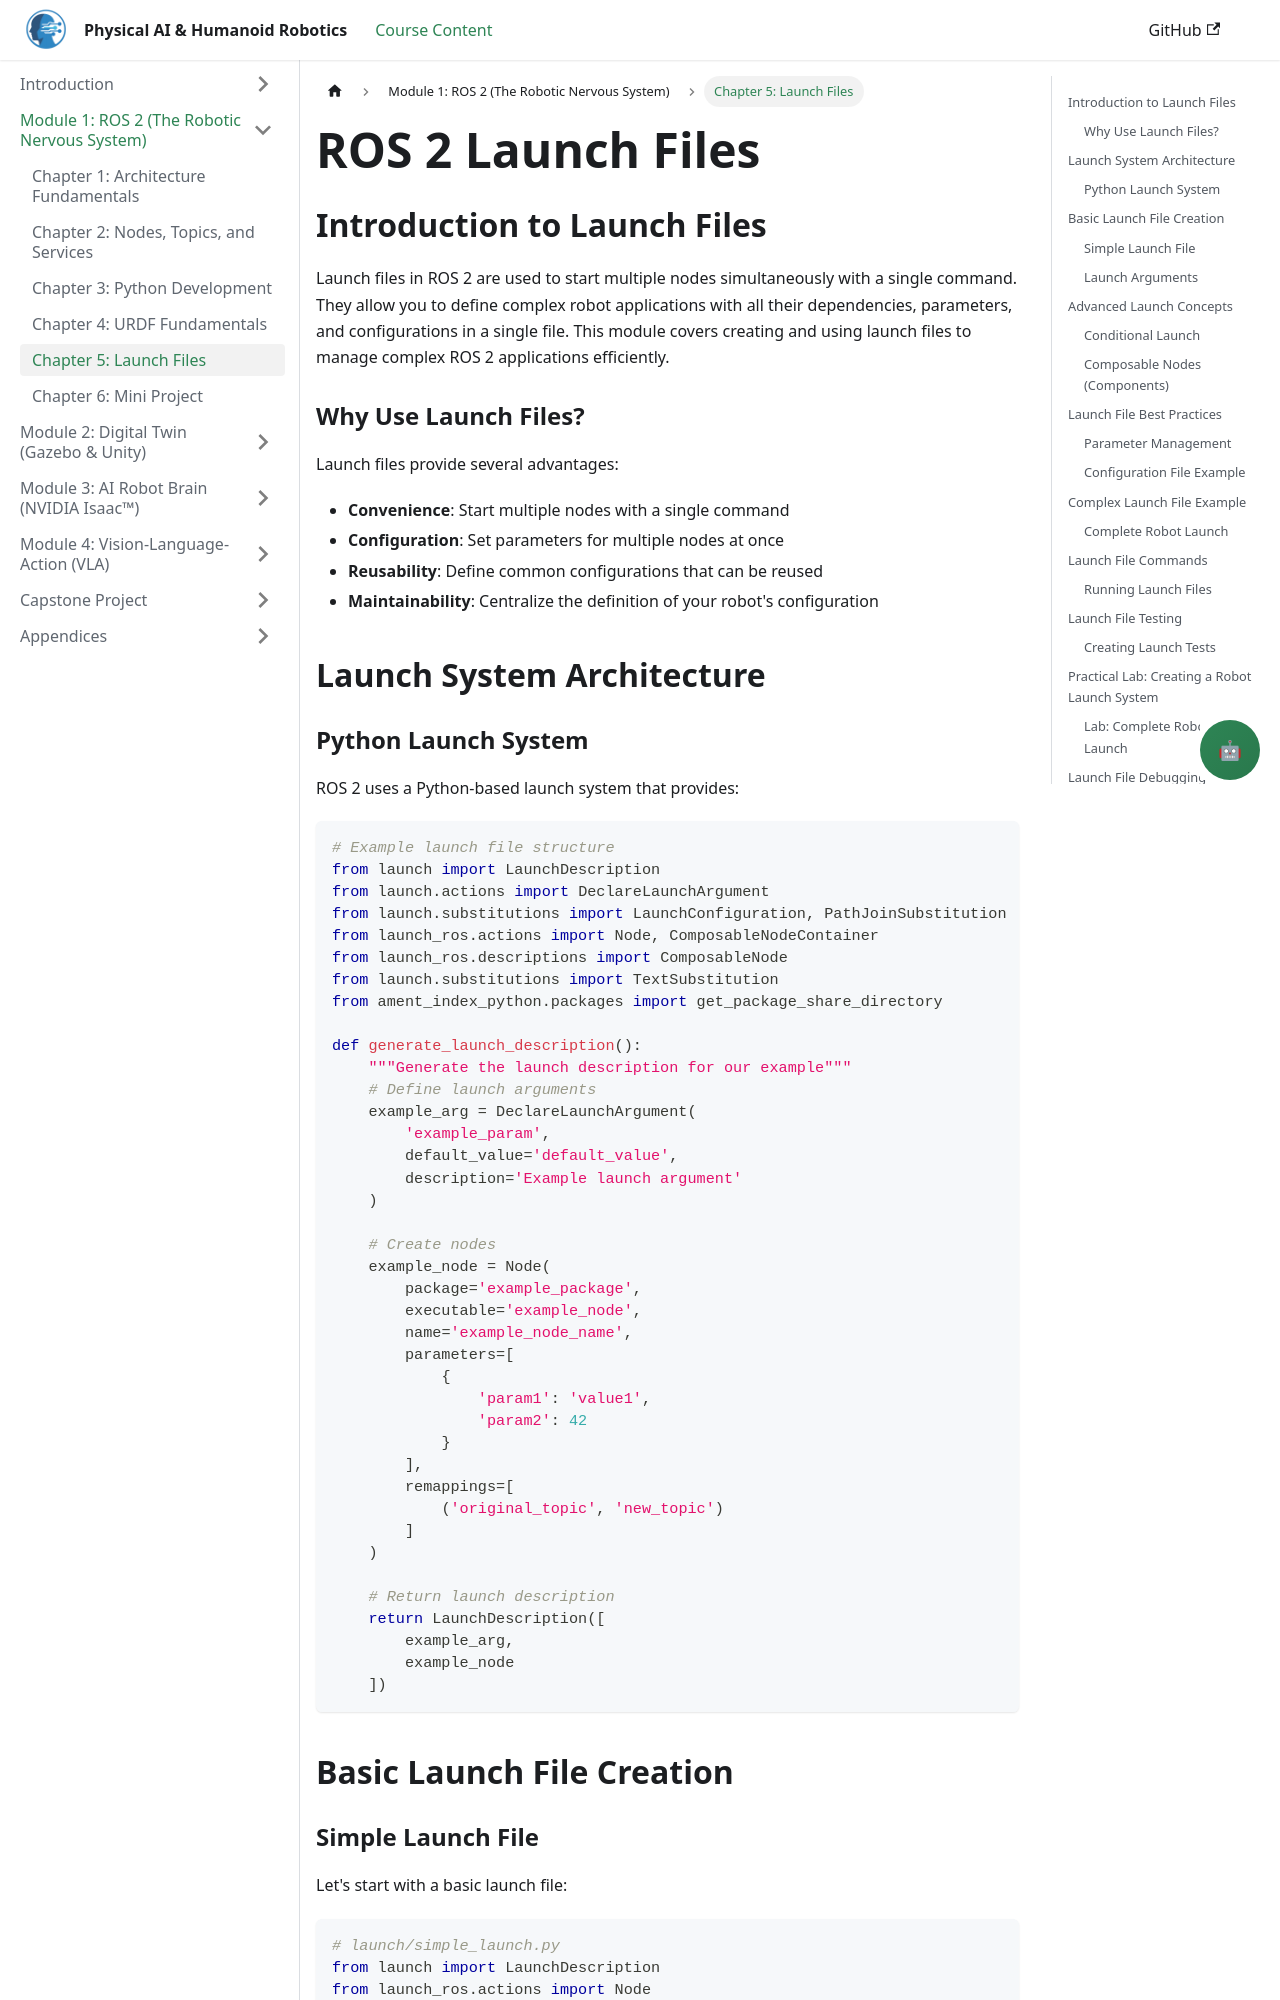

repository: Maryamhussan/Physical-AI-And-Humanoid-Robotics · page: docs/module-1-ros2/launch-files.html · generator: docusaurus

---
title: ROS 2 Launch Files
sidebar_position: 5
---

# ROS 2 Launch Files

## Introduction to Launch Files

Launch files in ROS 2 are used to start multiple nodes simultaneously with a single command. They allow you to define complex robot applications with all their dependencies, parameters, and configurations in a single file. This module covers creating and using launch files to manage complex ROS 2 applications efficiently.

### Why Use Launch Files?

Launch files provide several advantages:
- **Convenience**: Start multiple nodes with a single command
- **Configuration**: Set parameters for multiple nodes at once
- **Reusability**: Define common configurations that can be reused
- **Maintainability**: Centralize the definition of your robot's configuration

## Launch System Architecture

### Python Launch System

ROS 2 uses a Python-based launch system that provides:

```python
# Example launch file structure
from launch import LaunchDescription
from launch.actions import DeclareLaunchArgument
from launch.substitutions import LaunchConfiguration, PathJoinSubstitution
from launch_ros.actions import Node, ComposableNodeContainer
from launch_ros.descriptions import ComposableNode
from launch.substitutions import TextSubstitution
from ament_index_python.packages import get_package_share_directory

def generate_launch_description():
    """Generate the launch description for our example"""
    # Define launch arguments
    example_arg = DeclareLaunchArgument(
        'example_param',
        default_value='default_value',
        description='Example launch argument'
    )

    # Create nodes
    example_node = Node(
        package='example_package',
        executable='example_node',
        name='example_node_name',
        parameters=[
            {
                'param1': 'value1',
                'param2': 42
            }
        ],
        remappings=[
            ('original_topic', 'new_topic')
        ]
    )

    # Return launch description
    return LaunchDescription([
        example_arg,
        example_node
    ])
```

## Basic Launch File Creation
